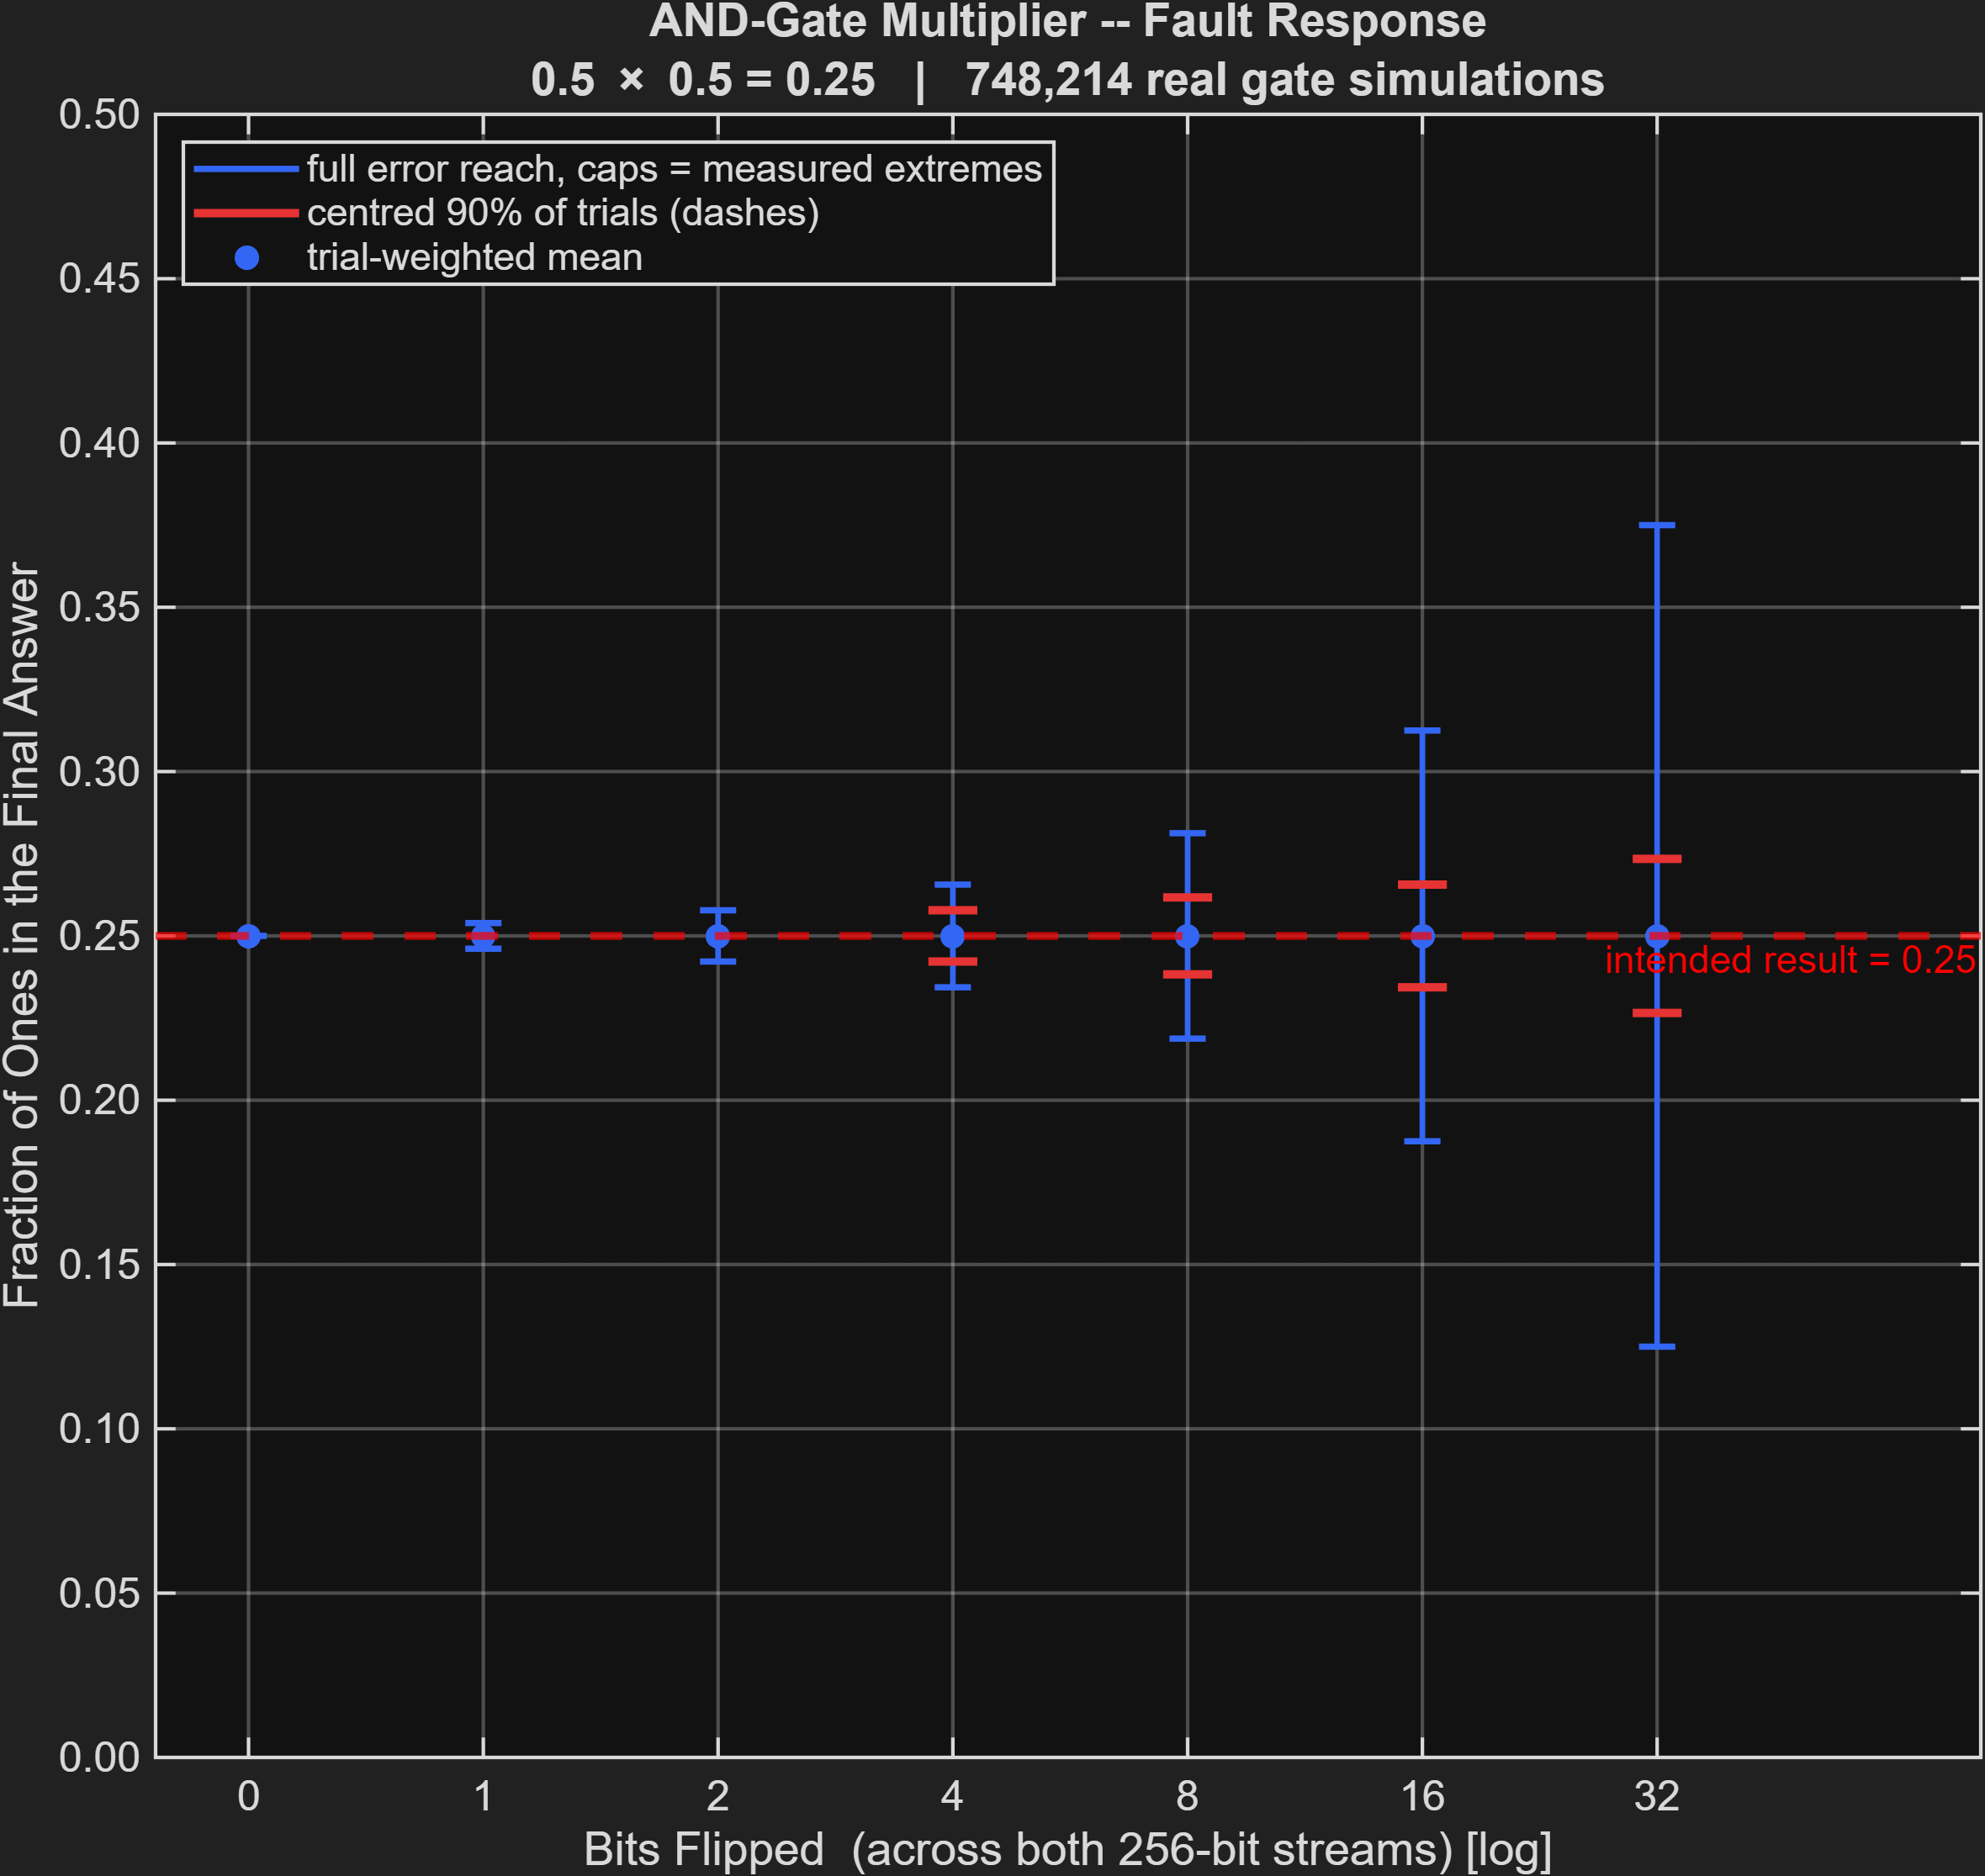

The file beside this chart, header and first rows:
BitsFlipped, OutputOnes, OutputFraction, ErrorPerN, Probability, MC_Probability, MC_Trials, LevelRealTrials, Log10TrialCount
0, 64, 0.25, 0.0000000000, 1.000000000000e+00, 1.000000000000e+00, 20000, 20006, 0.0000
1, 63, 0.2461, -0.003906, 2.500000000000e-01, 2.491000000000e-01, 20000, 20018, 2.107
1, 64, 0.25, 0.0000000000, 5.000000000000e-01, 5.039500000000e-01, 20000, 20018, 2.408
1, 65, 0.2539, 0.003906, 2.500000000000e-01, 2.469500000000e-01, 20000, 20018, 2.107
2, 62, 0.2422, -0.007812, 6.164383561644e-02, 6.135000000000e-02, 20000, 20030, 3.907
2, 63, 0.2461, -0.003906, 2.509784735812e-01, 2.535000000000e-01, 20000, 20030, 4.516
2, 64, 0.25, 0.0000000000, 3.752446183953e-01, 3.763000000000e-01, 20000, 20030, 4.691
2, 65, 0.2539, 0.003906, 2.500000000000e-01, 2.481000000000e-01, 20000, 20030, 4.515
2, 66, 0.2578, 0.007812, 6.213307240704e-02, 6.075000000000e-02, 20000, 20030, 3.91
3, 61, 0.2383, -0.01172, 1.498791297341e-02, 1.480000000000e-02, 20000, 20042, 5.523
3, 62, 0.2422, -0.007812, 9.319097502014e-02, 9.145000000000e-02, 20000, 20042, 6.316
3, 63, 0.2461, -0.003906, 2.353862092782e-01, 2.418500000000e-01, 20000, 20042, 6.719
3, 64, 0.25, 0.0000000000, 3.136065385058e-01, 3.141500000000e-01, 20000, 20042, 6.843
3, 65, 0.2539, 0.003906, 2.342753539772e-01, 2.324000000000e-01, 20000, 20042, 6.717
3, 66, 0.2578, 0.007812, 9.320248647404e-02, 9.035000000000e-02, 20000, 20042, 6.316
3, 67, 0.2617, 0.01172, 1.535052377115e-02, 1.500000000000e-02, 20000, 20042, 5.533
4, 60, 0.2344, -0.01562, 3.592387785375e-03, 3.300000000000e-03, 20000, 20054, 7.007
4, 61, 0.2383, -0.01172, 3.032917556505e-02, 2.995000000000e-02, 20000, 20054, 7.934
4, 62, 0.2422, -0.007812, 1.089995709778e-01, 1.107000000000e-01, 20000, 20054, 8.489
4, 63, 0.2461, -0.003906, 2.200371216118e-01, 2.170500000000e-01, 20000, 20054, 8.794
4, 64, 0.25, 0.0000000000, 2.750047097451e-01, 2.730000000000e-01, 20000, 20054, 8.891
4, 65, 0.2539, 0.003906, 2.189241969630e-01, 2.206500000000e-01, 20000, 20054, 8.792
4, 66, 0.2578, 0.007812, 1.086391426070e-01, 1.102500000000e-01, 20000, 20054, 8.488
4, 67, 0.2617, 0.01172, 3.070391975182e-02, 3.165000000000e-02, 20000, 20054, 7.939
4, 68, 0.2656, 0.01562, 3.769774992916e-03, 3.450000000000e-03, 20000, 20054, 7.028
5, 59, 0.2305, -0.01953, 8.485955398523e-04, 9.500000000000e-04, 20000, 20066, 8.387
5, 60, 0.2344, -0.01562, 9.122402053412e-03, 9.600000000000e-03, 20000, 20066, 9.419
5, 61, 0.2383, -0.01172, 4.288508559682e-02, 4.445000000000e-02, 20000, 20066, 10.09
5, 62, 0.2422, -0.007812, 1.170233144258e-01, 1.167000000000e-01, 20000, 20066, 10.53
5, 63, 0.2461, -0.003906, 2.066524920542e-01, 2.054500000000e-01, 20000, 20066, 10.77
5, 64, 0.25, 0.0000000000, 2.480126069537e-01, 2.427500000000e-01, 20000, 20066, 10.85
5, 65, 0.2539, 0.003906, 2.055653347522e-01, 2.067000000000e-01, 20000, 20066, 10.77
5, 66, 0.2578, 0.007812, 1.164154580888e-01, 1.175000000000e-01, 20000, 20066, 10.52
5, 67, 0.2617, 0.01172, 4.312831075949e-02, 4.475000000000e-02, 20000, 20066, 10.09
5, 68, 0.2656, 0.01562, 9.426218478349e-03, 1.000000000000e-02, 20000, 20066, 9.433
5, 69, 0.2695, 0.01953, 9.201812974833e-04, 1.150000000000e-03, 20000, 20066, 8.422
6, 58, 0.2266, -0.02344, 1.975034984272e-04, 2.000000000000e-04, 20000, 20078, 9.681
6, 59, 0.2305, -0.01953, 2.595999373394e-03, 2.850000000000e-03, 20000, 20078, 10.8
6, 60, 0.2344, -0.01562, 1.518496441986e-02, 1.495000000000e-02, 20000, 20078, 11.57
6, 61, 0.2383, -0.01172, 5.260584601063e-02, 5.185000000000e-02, 20000, 20078, 12.11
6, 62, 0.2422, -0.007812, 1.209159986428e-01, 1.224500000000e-01, 20000, 20078, 12.47
6, 63, 0.2461, -0.003906, 1.952046568691e-01, 1.974500000000e-01, 20000, 20078, 12.68
6, 64, 0.25, 0.0000000000, 2.278030939804e-01, 2.256000000000e-01, 20000, 20078, 12.74
6, 65, 0.2539, 0.003906, 1.941507295085e-01, 1.934500000000e-01, 20000, 20078, 12.67
6, 66, 0.2578, 0.007812, 1.201414977307e-01, 1.198500000000e-01, 20000, 20078, 12.47
6, 67, 0.2617, 0.01172, 5.268139770619e-02, 5.425000000000e-02, 20000, 20078, 12.11
6, 68, 0.2656, 0.01562, 1.553365091471e-02, 1.475000000000e-02, 20000, 20078, 11.58
6, 69, 0.2695, 0.01953, 2.761422095635e-03, 2.100000000000e-03, 20000, 20078, 10.83
6, 70, 0.2734, 0.02344, 2.232392496853e-04, 2.500000000000e-04, 20000, 20078, 9.734
7, 57, 0.2227, -0.02734, 4.527748185287e-05, 1.500000000000e-04, 20000, 20090, 10.9
7, 58, 0.2266, -0.02344, 7.076558155108e-04, 7.500000000000e-04, 20000, 20090, 12.09
7, 59, 0.2305, -0.01953, 4.982511005466e-03, 5.650000000000e-03, 20000, 20090, 12.94
7, 60, 0.2344, -0.01562, 2.106083284011e-02, 2.140000000000e-02, 20000, 20090, 13.57
7, 61, 0.2383, -0.01172, 6.001281406233e-02, 6.015000000000e-02, 20000, 20090, 14.02
7, 62, 0.2422, -0.007812, 1.224954633732e-01, 1.217000000000e-01, 20000, 20090, 14.33
7, 63, 0.2461, -0.003906, 1.853870460509e-01, 1.868000000000e-01, 20000, 20090, 14.51
7, 64, 0.25, 0.0000000000, 2.119535288750e-01, 2.097500000000e-01, 20000, 20090, 14.57
7, 65, 0.2539, 0.003906, 1.843670515779e-01, 1.847500000000e-01, 20000, 20090, 14.51
7, 66, 0.2578, 0.007812, 1.216066512606e-01, 1.227500000000e-01, 20000, 20090, 14.33
7, 67, 0.2617, 0.01172, 5.992311143331e-02, 5.980000000000e-02, 20000, 20090, 14.02
... 1,309 more rows
